Dataset: data (GitHub, azief27saclolo/Thesis-Project). Classes: early blight leaf, healthy leaf, late blight leaf, septoria leaf.

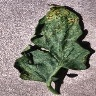
Label: septoria leaf

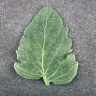
Label: healthy leaf

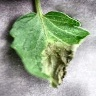
Label: late blight leaf

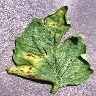
Label: septoria leaf

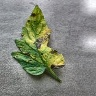
Label: early blight leaf

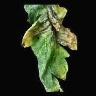
Label: late blight leaf
